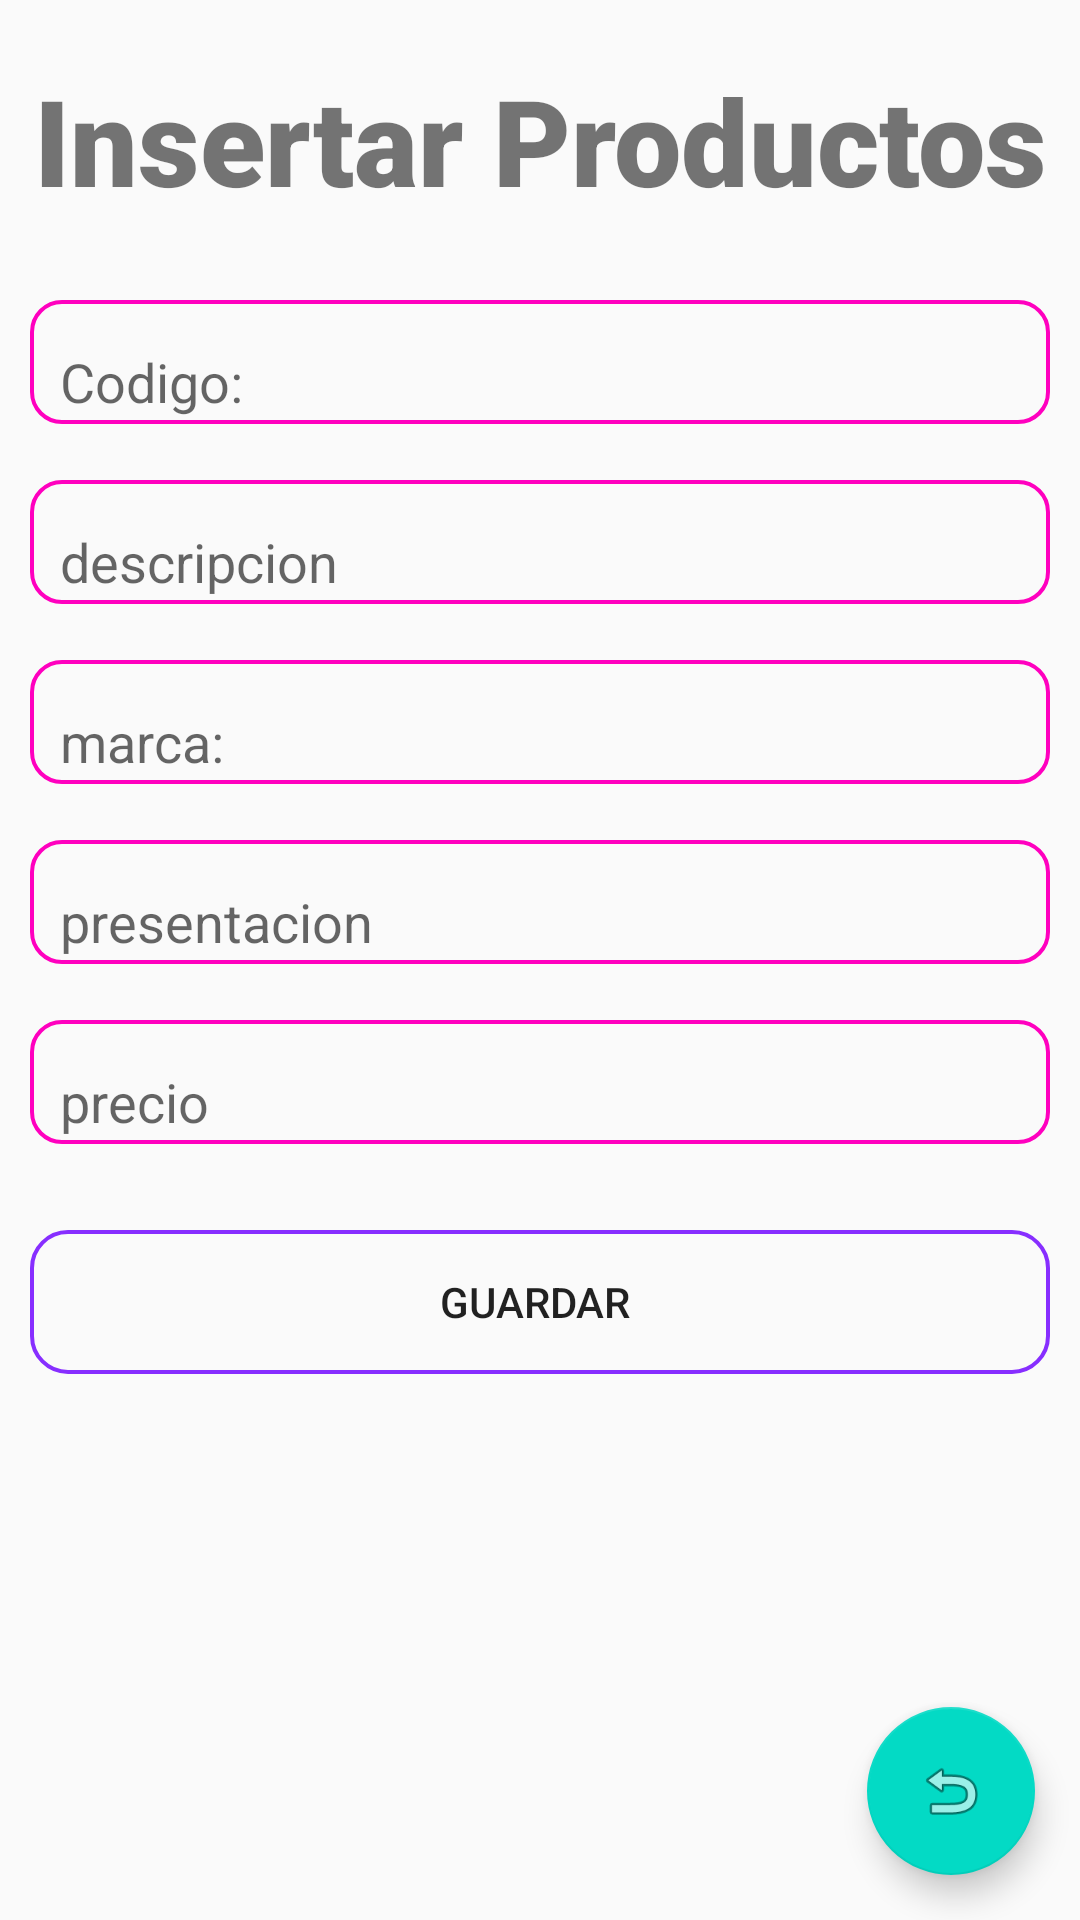

Android layout source for this screen:
<!-- AndroidManifest.xml: application theme AppTheme -->
<!-- res/layout/activity_agregar__productos.xml -->
<?xml version="1.0" encoding="utf-8"?>
<RelativeLayout xmlns:android="http://schemas.android.com/apk/res/android"
    xmlns:app="http://schemas.android.com/apk/res-auto"
    xmlns:tools="http://schemas.android.com/tools"
    android:layout_width="match_parent"
    android:layout_height="match_parent"
    tools:context=".Agregar_Productos">

    <TextView
        android:id="@+id/textView"
        android:layout_width="match_parent"
        android:layout_height="wrap_content"
        android:layout_marginLeft="10dp"
        android:layout_marginTop="20dp"
        android:layout_marginRight="10dp"
        android:fontFamily="sans-serif-black"
        android:gravity="center"
        android:text="Insertar Productos"
        android:textSize="40dp" />

    <EditText
        android:id="@+id/editCodigo"
        style="@style/Widget.Design.TextInputEditText"
        android:layout_width="match_parent"
        android:layout_height="wrap_content"
        android:layout_marginLeft="10dp"
        android:layout_marginTop="100dp"
        android:layout_marginRight="10dp"
        android:background="@drawable/custom_edit"
        android:hint="Codigo:"
        android:inputType="number"
        android:paddingStart="10dp"
        android:paddingTop="15dp"
        android:paddingBottom="2dp"
        android:paddingLeft="10dp" />

    <EditText
        android:id="@+id/editDescrip"
        android:layout_width="match_parent"
        android:layout_height="wrap_content"
        android:layout_marginLeft="10dp"
        android:layout_marginTop="160dp"
        android:layout_marginRight="10dp"
        android:background="@drawable/custom_edit"

        android:hint="@string/descripcion"
        android:inputType="textPersonName"
        android:paddingStart="10dp"
        android:paddingTop="15dp"
        android:paddingBottom="2dp"
        android:paddingLeft="10dp" />

    <EditText
        android:id="@+id/editMarca"
        android:layout_width="match_parent"
        android:layout_height="wrap_content"
        android:layout_marginLeft="10dp"
        android:layout_marginTop="220dp"
        android:layout_marginRight="10dp"
        android:background="@drawable/custom_edit"
        android:hint="marca:"
        android:inputType="textPersonName"
        android:paddingStart="10dp"
        android:paddingTop="15dp"
        android:paddingBottom="2dp"
        android:paddingLeft="10dp" />

    <EditText
        android:id="@+id/editPresen"
        android:layout_width="match_parent"
        android:layout_height="wrap_content"
        android:layout_marginLeft="10dp"
        android:layout_marginTop="280dp"
        android:layout_marginRight="10dp"
        android:background="@drawable/custom_edit"
        android:hint="presentacion"
        android:inputType="textPersonName"
        android:paddingStart="10dp"
        android:paddingTop="15dp"
        android:paddingBottom="2dp"
        android:paddingLeft="10dp" />

    <EditText
        android:id="@+id/editPrecio"
        android:layout_width="match_parent"
        android:layout_height="wrap_content"
        android:layout_marginLeft="10dp"
        android:layout_marginTop="340dp"
        android:layout_marginRight="10dp"
        android:background="@drawable/custom_edit"
        android:hint="@string/precio"
        android:inputType="number"
        android:paddingStart="10dp"
        android:paddingTop="15dp"
        android:paddingBottom="2dp"
        android:textColor="@color/design_default_color_on_secondary"
        android:paddingLeft="10dp" />

    <Button
        android:id="@+id/btnGuardar"
        android:layout_width="match_parent"
        android:layout_height="wrap_content"
        android:layout_marginTop="410dp"
        android:text="guardar "
        android:background="@drawable/custom_butt2"
        android:layout_marginLeft="10dp"
        android:layout_marginRight="10dp" />

    <com.google.android.material.floatingactionbutton.FloatingActionButton
        android:id="@+id/btnRegresar"
        android:layout_width="wrap_content"
        android:layout_height="wrap_content"
        android:layout_alignParentBottom="true"
        android:layout_alignParentEnd="true"
        android:clickable="true"
        android:layout_marginEnd="15dp"
        android:layout_marginBottom="15dp"

        app:srcCompat="@android:drawable/ic_menu_revert"
        android:layout_alignParentRight="true"
        android:layout_marginRight="15dp" />

</RelativeLayout>
<!-- resources referenced by this layout -->
<resources>
  <!-- drawable custom_butt2 (drawable) -->
  <?xml version="1.0" encoding="utf-8"?>
  <shape xmlns:android="http://schemas.android.com/apk/res/android">
      <stroke android:color="#872EFF" android:width="1.4dp"/>
      <corners android:radius="12dp"/>
  </shape>
  <!-- drawable custom_edit (drawable) -->
  <?xml version="1.0" encoding="utf-8"?>
  <shape xmlns:android="http://schemas.android.com/apk/res/android">
      <stroke android:color="#FF00BF" android:width="1.2dp"/>
      <corners android:radius="10dp"/>
  </shape>
  <string name="descripcion">descripcion</string>
  <string name="precio">precio</string>
  <style name="AppTheme" parent="Theme.AppCompat.Light">
          
          <item name="colorPrimary">@color/colorPrimary</item>
          <item name="colorPrimaryDark">@color/colorPrimaryDark</item>
          <item name="colorAccent">@color/colorAccent</item>
      </style>
  <color name="colorPrimary">#6200EE</color>
  <color name="colorPrimaryDark">#3700B3</color>
  <color name="colorAccent">#03DAC5</color>
</resources>
